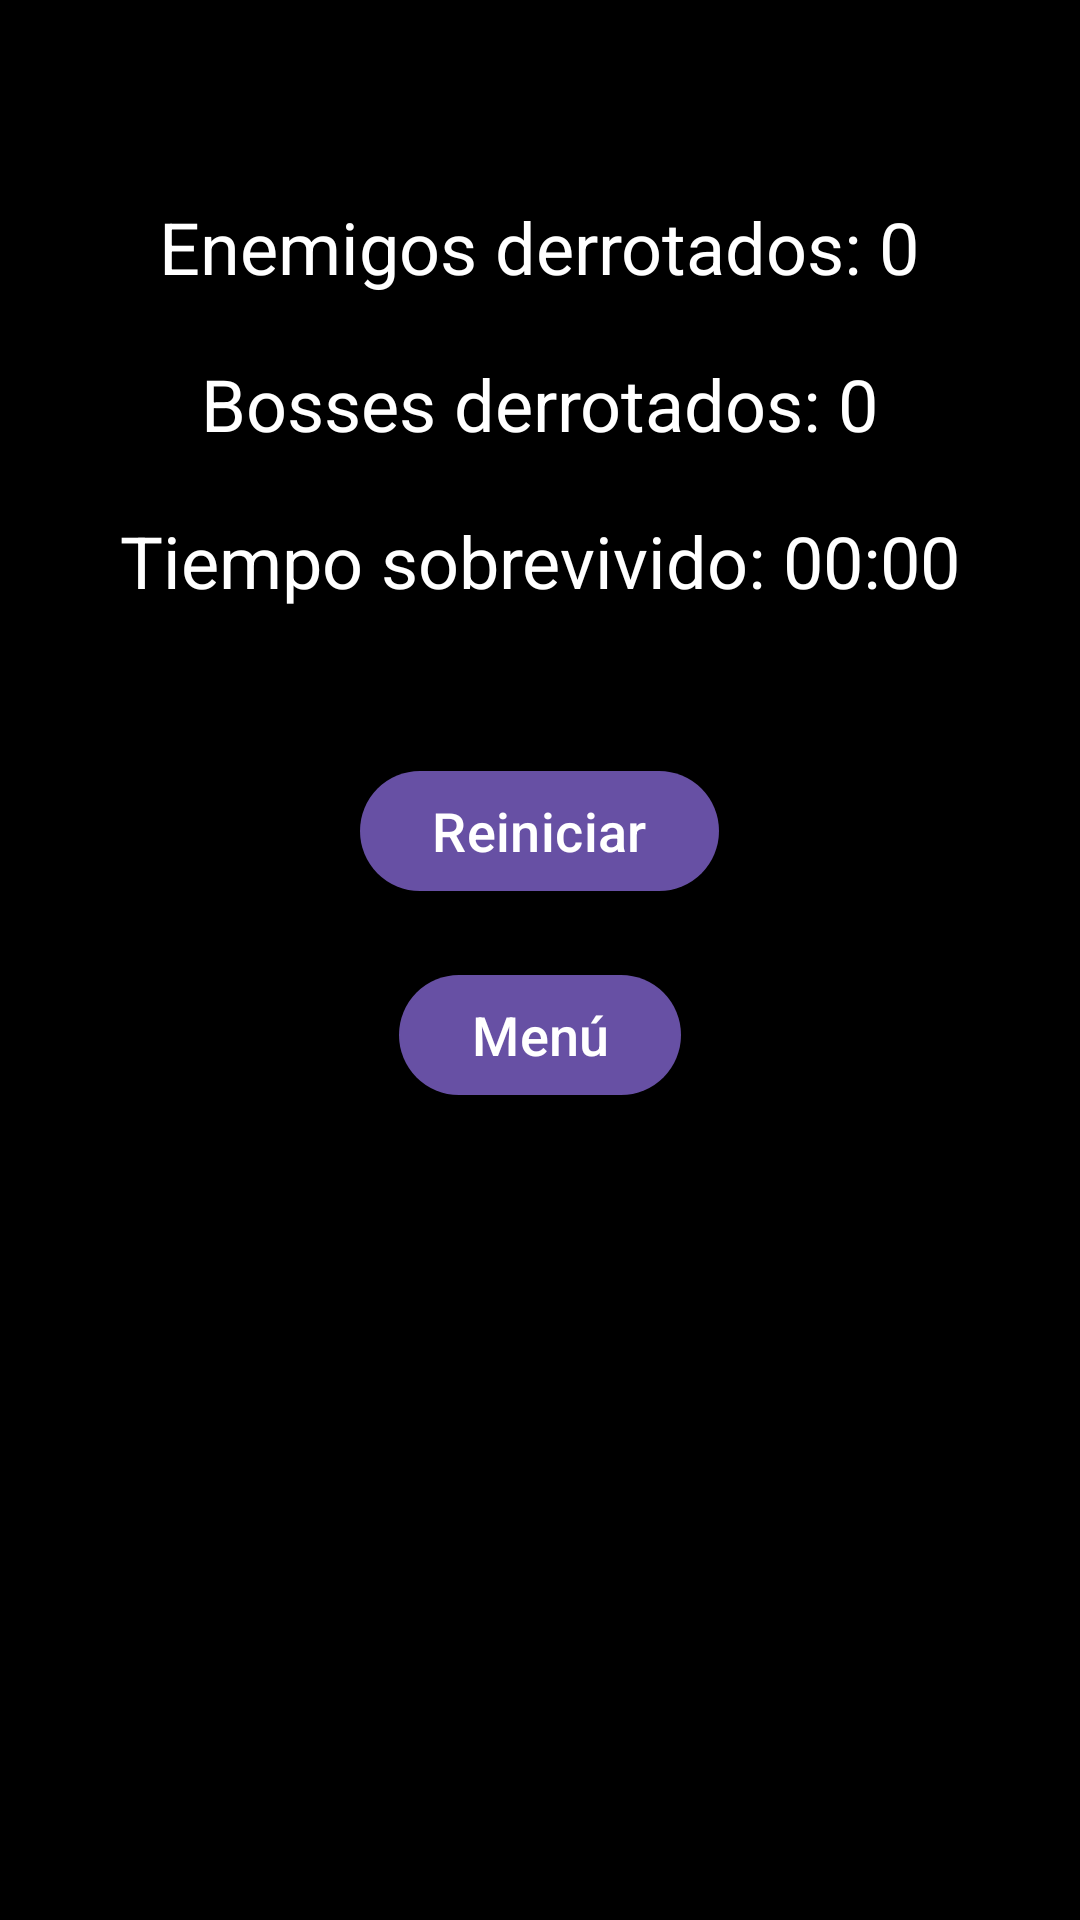

Produce the Android XML layout that renders to this screen, including the resource entries it uses.
<!-- AndroidManifest.xml: activity theme Theme.MyGame.Fullscreen -->
<!-- res/layout/activity_game_over.xml -->
<?xml version="1.0" encoding="utf-8"?>
<RelativeLayout xmlns:android="http://schemas.android.com/apk/res/android"
    android:layout_width="match_parent"
    android:layout_height="match_parent"
    android:padding="16dp"
    android:background="@color/black">

    
    <TextView
        android:id="@+id/enemiesDefeatedTextView"
        android:layout_width="wrap_content"
        android:layout_height="wrap_content"
        android:text="Enemigos derrotados: 0"
        android:textColor="@color/white"
        android:textSize="24sp"
        android:layout_centerHorizontal="true"
        android:layout_marginTop="50dp"/>

    
    <TextView
        android:id="@+id/bossesDefeatedTextView"
        android:layout_width="wrap_content"
        android:layout_height="wrap_content"
        android:text="Bosses derrotados: 0"
        android:textColor="@color/white"
        android:textSize="24sp"
        android:layout_centerHorizontal="true"
        android:layout_below="@id/enemiesDefeatedTextView"
        android:layout_marginTop="20dp"/>

    
    <TextView
        android:id="@+id/timeSurvivedTextView"
        android:layout_width="wrap_content"
        android:layout_height="wrap_content"
        android:text="Tiempo sobrevivido: 00:00"
        android:textColor="@color/white"
        android:textSize="24sp"
        android:layout_centerHorizontal="true"
        android:layout_below="@id/bossesDefeatedTextView"
        android:layout_marginTop="20dp"/>

    
    <Button
        android:id="@+id/restartButton"
        android:layout_width="wrap_content"
        android:layout_height="wrap_content"
        android:text="Reiniciar"
        android:textSize="18sp"
        android:layout_centerHorizontal="true"
        android:layout_below="@id/timeSurvivedTextView"
        android:layout_marginTop="50dp"/>

    
    <Button
        android:id="@+id/menuButton"
        android:layout_width="wrap_content"
        android:layout_height="wrap_content"
        android:text="Menú"
        android:textSize="18sp"
        android:layout_centerHorizontal="true"
        android:layout_below="@id/restartButton"
        android:layout_marginTop="20dp"/>

</RelativeLayout>
<!-- resources referenced by this layout -->
<resources>
  <style name="Theme.MyGame.Fullscreen" parent="Theme.MyGame">
          <item name="android:actionBarStyle">@style/Widget.Theme.MyGame.ActionBar.Fullscreen</item>
          <item name="android:windowActionBarOverlay">true</item>
          <item name="android:windowBackground">@null</item>
      </style>
  <style name="Theme.MyGame" parent="Base.Theme.MyGame" />
  <style name="Widget.Theme.MyGame.ActionBar.Fullscreen" parent="Widget.AppCompat.ActionBar">
          <item name="android:background">@color/black_overlay</item>
      </style>
  <style name="Base.Theme.MyGame" parent="Theme.Material3.DayNight.NoActionBar">
          
          
      </style>
  <!-- not gathered from this repository: default colours our renderer supplied (Android Studio template values) -->
  <color name="black">#FF000000</color>
  <color name="white">#FFFFFFFF</color>
</resources>
